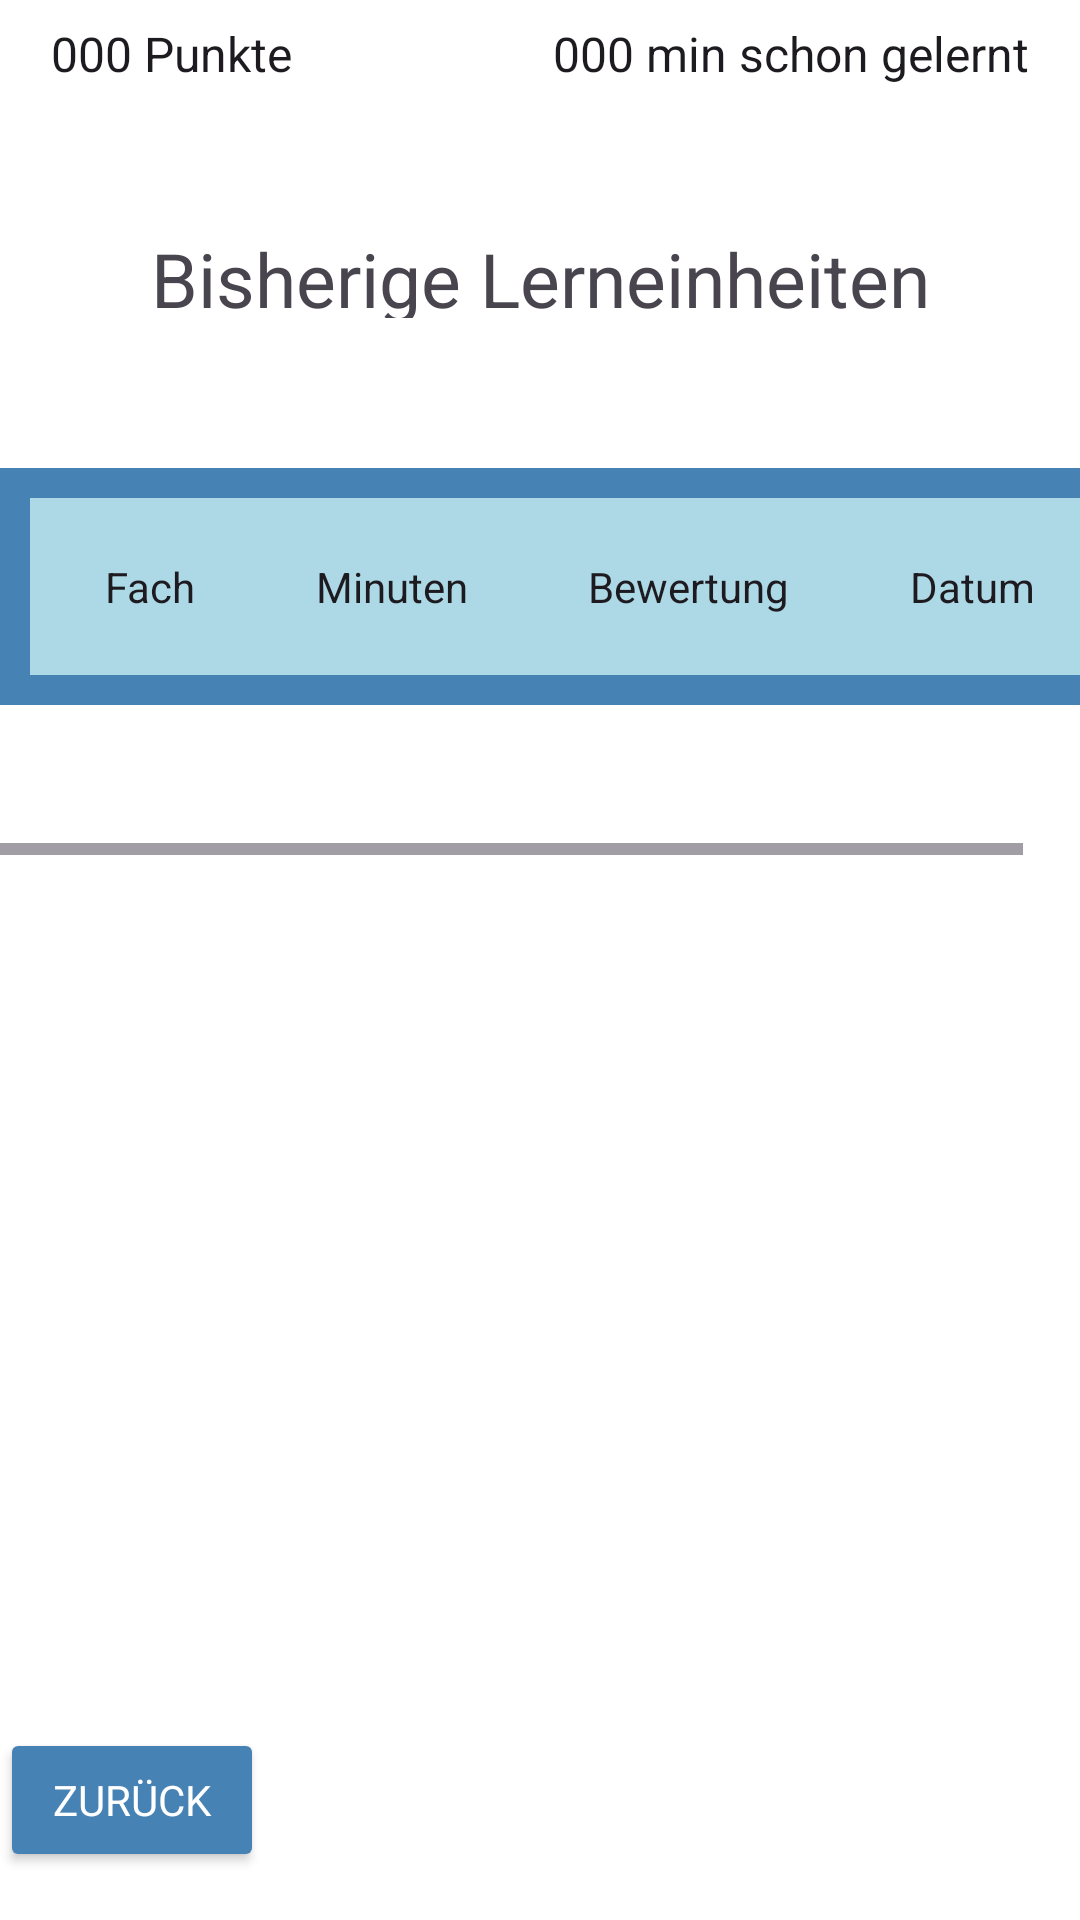

Layout XML and referenced resources for this Android screen:
<!-- AndroidManifest.xml: application theme Theme.LernApp -->
<!-- res/layout/bisherige_lernheiten.xml -->
<?xml version="1.0" encoding="utf-8"?>
<androidx.constraintlayout.widget.ConstraintLayout xmlns:android="http://schemas.android.com/apk/res/android"
    xmlns:app="http://schemas.android.com/apk/res-auto"
    xmlns:tools="http://schemas.android.com/tools"
    android:background="@color/white"
    android:clickable="true"
    android:focusable="true"
    android:layout_width="match_parent"
    android:layout_height="match_parent"
    >

    <RelativeLayout
        android:id="@+id/relativeLayout"
        android:layout_width="match_parent"
        android:layout_height="wrap_content"
        tools:ignore="MissingConstraints">

        
        <TextView
            android:id="@+id/textViewPoints"
            style="@style/Punkte" />

        
        <TextView
            android:id="@+id/textViewTimeLearned"
            style="@style/Minuten" />

    </RelativeLayout>

    <TextView
        android:id="@+id/textView13"
        android:layout_width="match_parent"
        android:layout_height="30dp"
        android:layout_marginTop="76dp"
        android:text="@string/learning_history_header"
        android:textAlignment="center"
        android:textSize="25sp"
        app:layout_constraintEnd_toEndOf="parent"
        app:layout_constraintTop_toTopOf="parent" />

    <HorizontalScrollView
        android:layout_width="match_parent"
        android:layout_height="wrap_content"
        android:layout_gravity="center"
        android:fillViewport="true"
        app:layout_constraintEnd_toEndOf="parent"
        app:layout_constraintStart_toStartOf="parent"
        app:layout_constraintTop_toBottomOf="@+id/textView13">

        <TableLayout
            android:id="@+id/historyTable"
            style="@style/hinterGrundTable"
            app:layout_constraintBottom_toBottomOf="parent"
            app:layout_constraintEnd_toEndOf="parent"
            app:layout_constraintStart_toStartOf="parent"
            app:layout_constraintTop_toTopOf="parent">

            <TableRow
                android:id="@+id/headerRow"
                style="@style/vorderGrundTable">

                <TextView
                    android:id="@+id/textView2"
                    style="@style/lerneinheiten"
                    android:text="@string/subject" />

                <TextView
                    android:id="@+id/textView3"
                    style="@style/lerneinheiten"
                    android:text="@string/minutes" />

                <TextView
                    android:id="@+id/textView4"
                    style="@style/lerneinheiten"
                    android:text="@string/valudation" />

                <TextView
                    android:id="@+id/textView"
                    style="@style/lerneinheiten"
                    android:text="@string/date" />
            </TableRow>
        </TableLayout>

    </HorizontalScrollView>

    <Button
        android:id="@+id/buttonBack"
        style="@style/zurueckButton"
        tools:ignore="MissingConstraints" />

</androidx.constraintlayout.widget.ConstraintLayout>
<!-- resources referenced by this layout -->
<resources>
  <color name="white">#FFFFFFFF</color>
  <string name="date">Datum</string>
  <string name="learning_history_header">Bisherige Lerneinheiten</string>
  <string name="minutes">Minuten</string>
  <string name="subject">Fach</string>
  <string name="valudation">Bewertung</string>
  <style name="Minuten" parent="TextAppearance.AppCompat">
          <item name="android:layout_width">wrap_content</item>
          <item name="android:layout_height">wrap_content</item>
          <item name="android:text">"000 min schon gelernt"</item>
          <item name="android:textSize">16sp</item>
          <item name="android:layout_alignParentEnd">true</item>
          <item name="android:layout_alignParentTop">true</item>
          <item name="android:layout_marginEnd">17dp</item>
          <item name="android:layout_marginTop">7dp</item>
      </style>
  <style name="Punkte" parent="TextAppearance.AppCompat">
          <item name="android:layout_width">wrap_content</item>
          <item name="android:layout_height">wrap_content</item>
          <item name="android:text">"000 Punkte"</item>
          <item name="android:textSize">16sp</item>
          <item name="android:layout_alignParentStart">true</item>
          <item name="android:layout_alignParentTop">true</item>
          <item name="android:layout_marginStart">17dp</item>
          <item name="android:layout_marginTop">7dp</item>
      </style>
  <style name="hinterGrundTable" parent="TextAppearance.AppCompat">
          <item name="android:background">@color/darkblue</item>
          <item name="android:padding">5dp</item>
          <item name="android:layout_width">match_parent</item>
          <item name="android:layout_height">match_parent</item>
          <item name="android:layout_marginTop">50dp</item>
          <item name="android:layout_marginBottom">50dp</item>
      </style>
  <style name="lerneinheiten" parent="TextAppearance.AppCompat">
          <item name="android:layout_width">wrap_content</item>
          <item name="android:layout_height">wrap_content</item>
          <item name="android:paddingStart">20dp</item>
          <item name="android:paddingTop">15dp</item>
          <item name="android:paddingEnd">20dp</item>
          <item name="android:paddingBottom">15dp</item>
      </style>
  <style name="vorderGrundTable" parent="TextAppearance.AppCompat">
          <item name="android:background">@color/blue</item>
          <item name="android:padding">5dp</item>
          <item name="android:layout_margin">5dp</item>
          <item name="android:layout_width">match_parent</item>
          <item name="android:layout_height">match_parent</item>
      </style>
  <style name="zurueckButton" parent="TextAppearance.AppCompat">
          <item name="android:layout_width">wrap_content</item>
          <item name="android:layout_height">wrap_content</item>
          <item name="android:layout_marginBottom">16dp</item>
          <item name="android:text">@string/back_button</item>
          <item name="layout_editor_absoluteX">7dp</item>
          <item name="layout_constraintBottom_toBottomOf">parent</item>
          <item name="backgroundTint">@color/darkblue</item>
          <item name="android:textColor">@color/white</item>
      </style>
  <style name="Theme.LernApp" parent="Base.Theme.LernApp" />
  <color name="darkblue">#4682B4</color>
  <color name="blue">#add8e6</color>
  <string name="back_button">zurück</string>
  <style name="Base.Theme.LernApp" parent="Theme.Material3.DayNight.NoActionBar">
          
          
      </style>
</resources>
